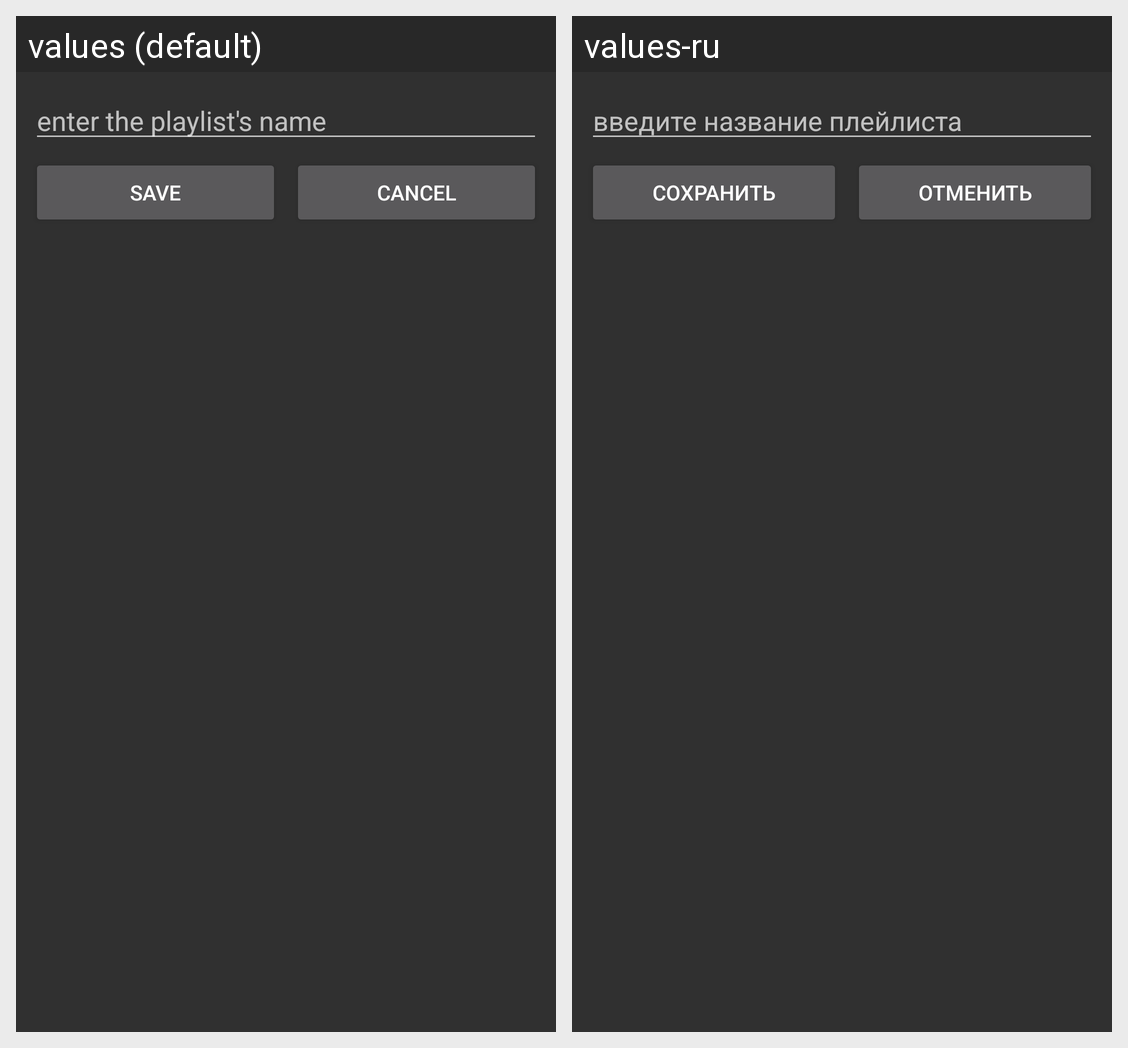

Strings drawn on this Android screen and how each of the app's shown locales translates them:
Android screen res/layout/dialog_addlist.xml rendered under 2 locales, left to right: values (default), values-ru. Device: Nexus 5 (rendered at 1080×1920; each locale shown at half size, 540×960, under a caption strip naming it); theme Theme.AppCompat.
Strings drawn on this screen, with the default value and each locale's value (text and hints the layout hard-codes, and strings that could not be matched under every locale, appear in the picture but are not listed):

enter_playlist_name
  values: enter the playlist's name
  values-ru: введите название плейлиста

save
  values: save
  values-ru: сохранить

cancel
  values: cancel
  values-ru: отменить
